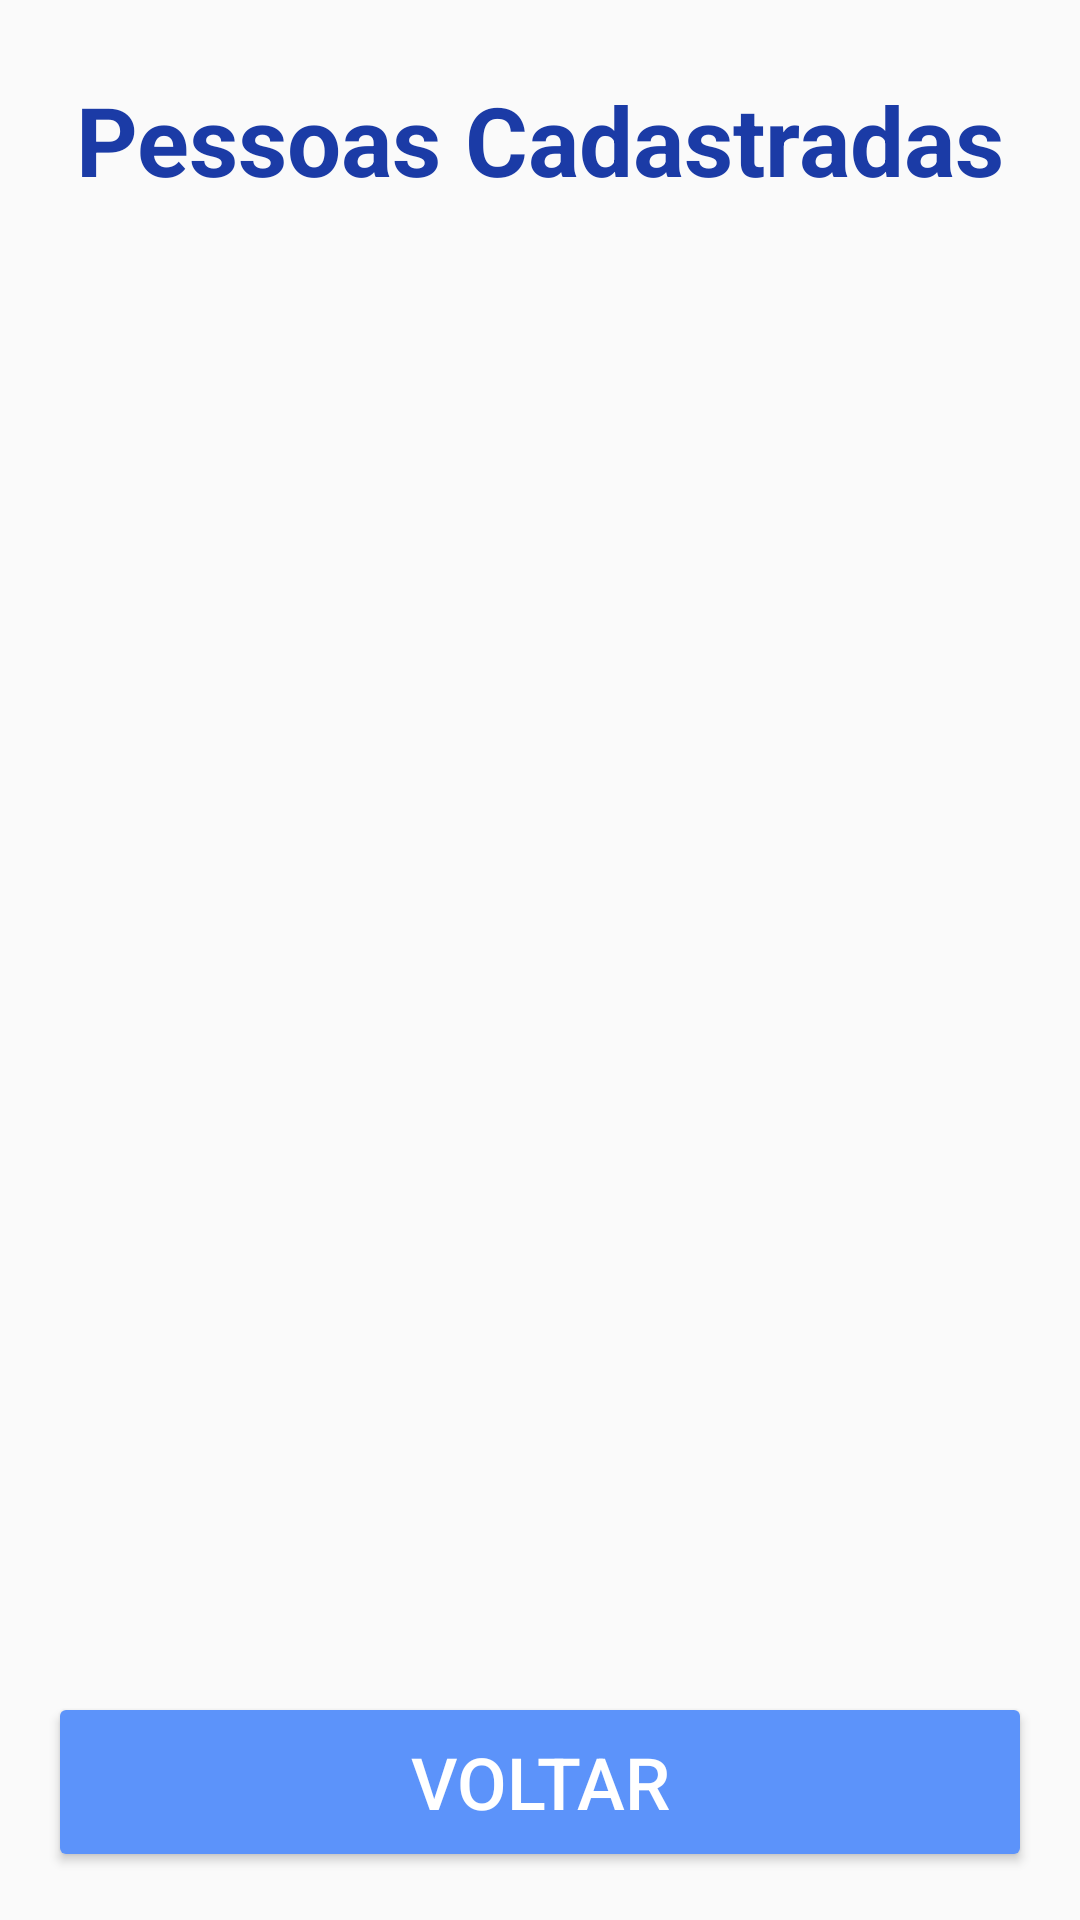

Here is an Android app screen rendered from its layout file. Give the layout XML and the strings, colors and styles it references.
<!-- AndroidManifest.xml: application theme AppTheme -->
<!-- res/layout/activity_registros.xml -->
<?xml version="1.0" encoding="utf-8"?>
<RelativeLayout xmlns:android="http://schemas.android.com/apk/res/android"
    android:layout_width="match_parent"
    android:layout_height="match_parent"
    android:paddingLeft="16dp"
    android:paddingRight="16dp"
    android:paddingBottom="16dp" >

    <TextView
        android:id="@+id/textView4"
        android:layout_width="wrap_content"
        android:layout_height="wrap_content"
        android:layout_alignParentTop="true"
        android:layout_centerHorizontal="true"
        android:layout_marginTop="25dp"
        android:text="Pessoas Cadastradas"
        android:textColor="@color/colorActionBar"
        android:textSize="32sp"
        android:textStyle="bold" />

    <ListView
        android:id="@+id/lv_cadastrados"
        android:layout_width="match_parent"
        android:layout_height="340dp"
        android:layout_alignParentLeft="true"
        android:layout_alignParentStart="true"
        android:layout_below="@+id/textView4"
        android:layout_marginTop="16dp" />

    <Button
        android:id="@+id/btn_voltar"
        android:layout_width="match_parent"
        android:layout_height="60dp"
        android:layout_alignParentBottom="true"
        android:layout_alignParentLeft="true"
        android:layout_alignParentStart="true"
        android:backgroundTint="@color/colorPrimaryDark"
        android:text="@string/btn_voltar"
        android:textColor="@android:color/background_light"
        android:textSize="24sp" />
</RelativeLayout>
<!-- resources referenced by this layout -->
<resources>
  <color name="colorActionBar">#FF1B3BA6</color>
  <color name="colorPrimaryDark">#5c93fa</color>
  <string name="btn_voltar">VOLTAR</string>
  <style name="AppTheme" parent="Theme.AppCompat.Light.DarkActionBar">
          
          <item name="actionBarItemBackground">@color/colorNameButtons</item>
          <item name="colorPrimary">@color/colorActionBar</item>
          <item name="colorPrimaryDark">@color/colorActionBar</item>
          <item name="colorAccent">@color/colorActionBar</item>
      </style>
  <color name="colorNameButtons">#ffffff</color>
</resources>
